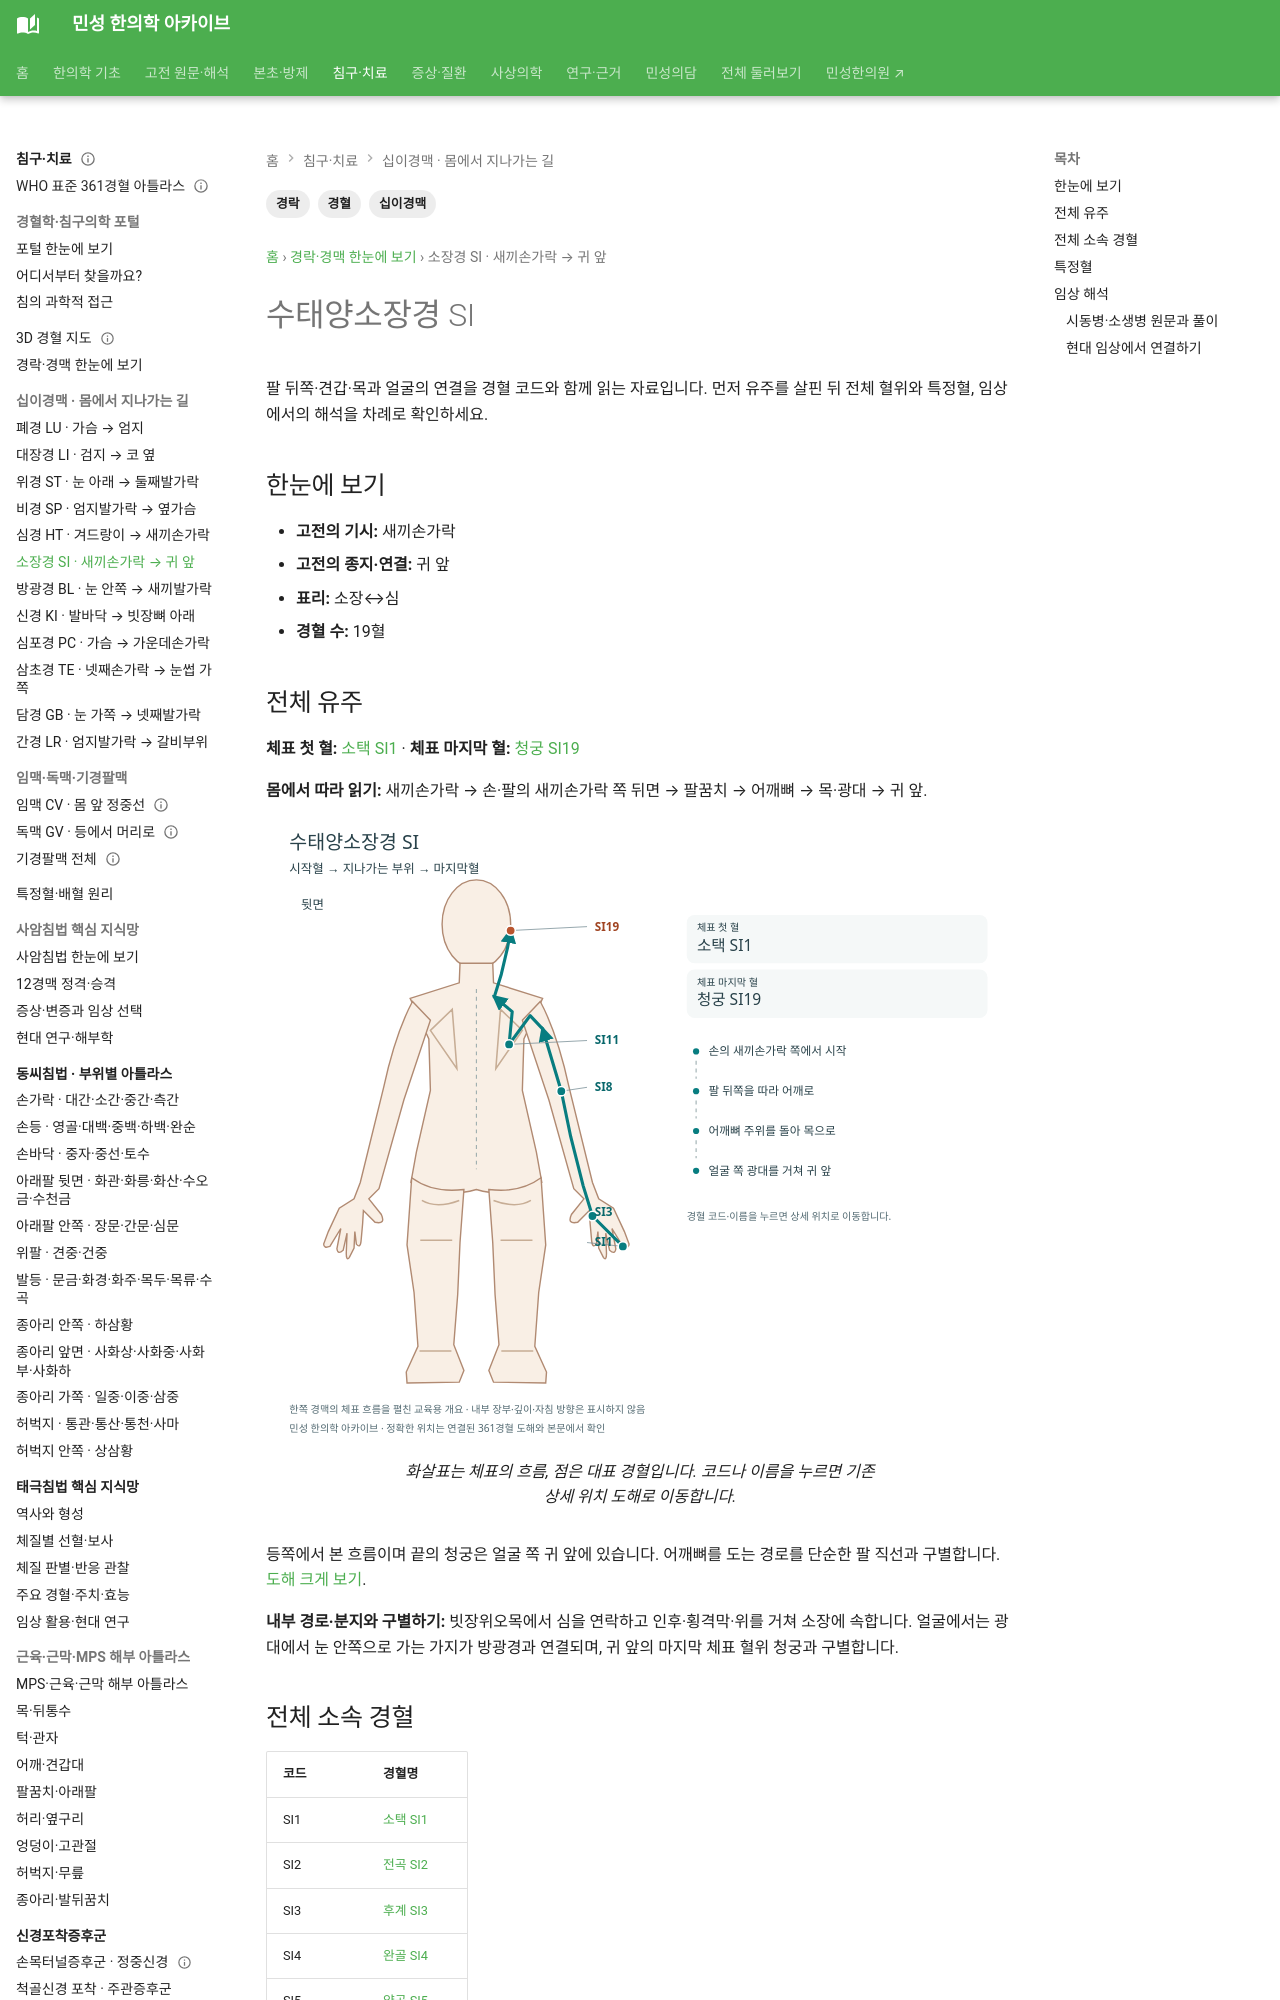

repository: joowon1111/minseong-korean-medicine-wiki · page: meridian-network/small-intestine-meridian/index.html · generator: mkdocs

---
title: 수태양소장경 SI
description: 수태양소장경 SI의 기시·종지, 전체 유주, 표리관계, 전체 경혈과 특정혈을 정리합니다.
tags: [경락, 십이경맥, 경혈]
---
# 수태양소장경 SI

## 한눈에 보기
- **기시:** 새끼손가락
- **종지:** 귀 앞
- **표리:** 소장↔심
- **경혈 수:** 19혈

## 전체 유주
새끼손가락→상지 후외측→견갑→목. 내부는 심·위·소장, 얼굴에서는 광대·눈·귀 주변으로 분지.
